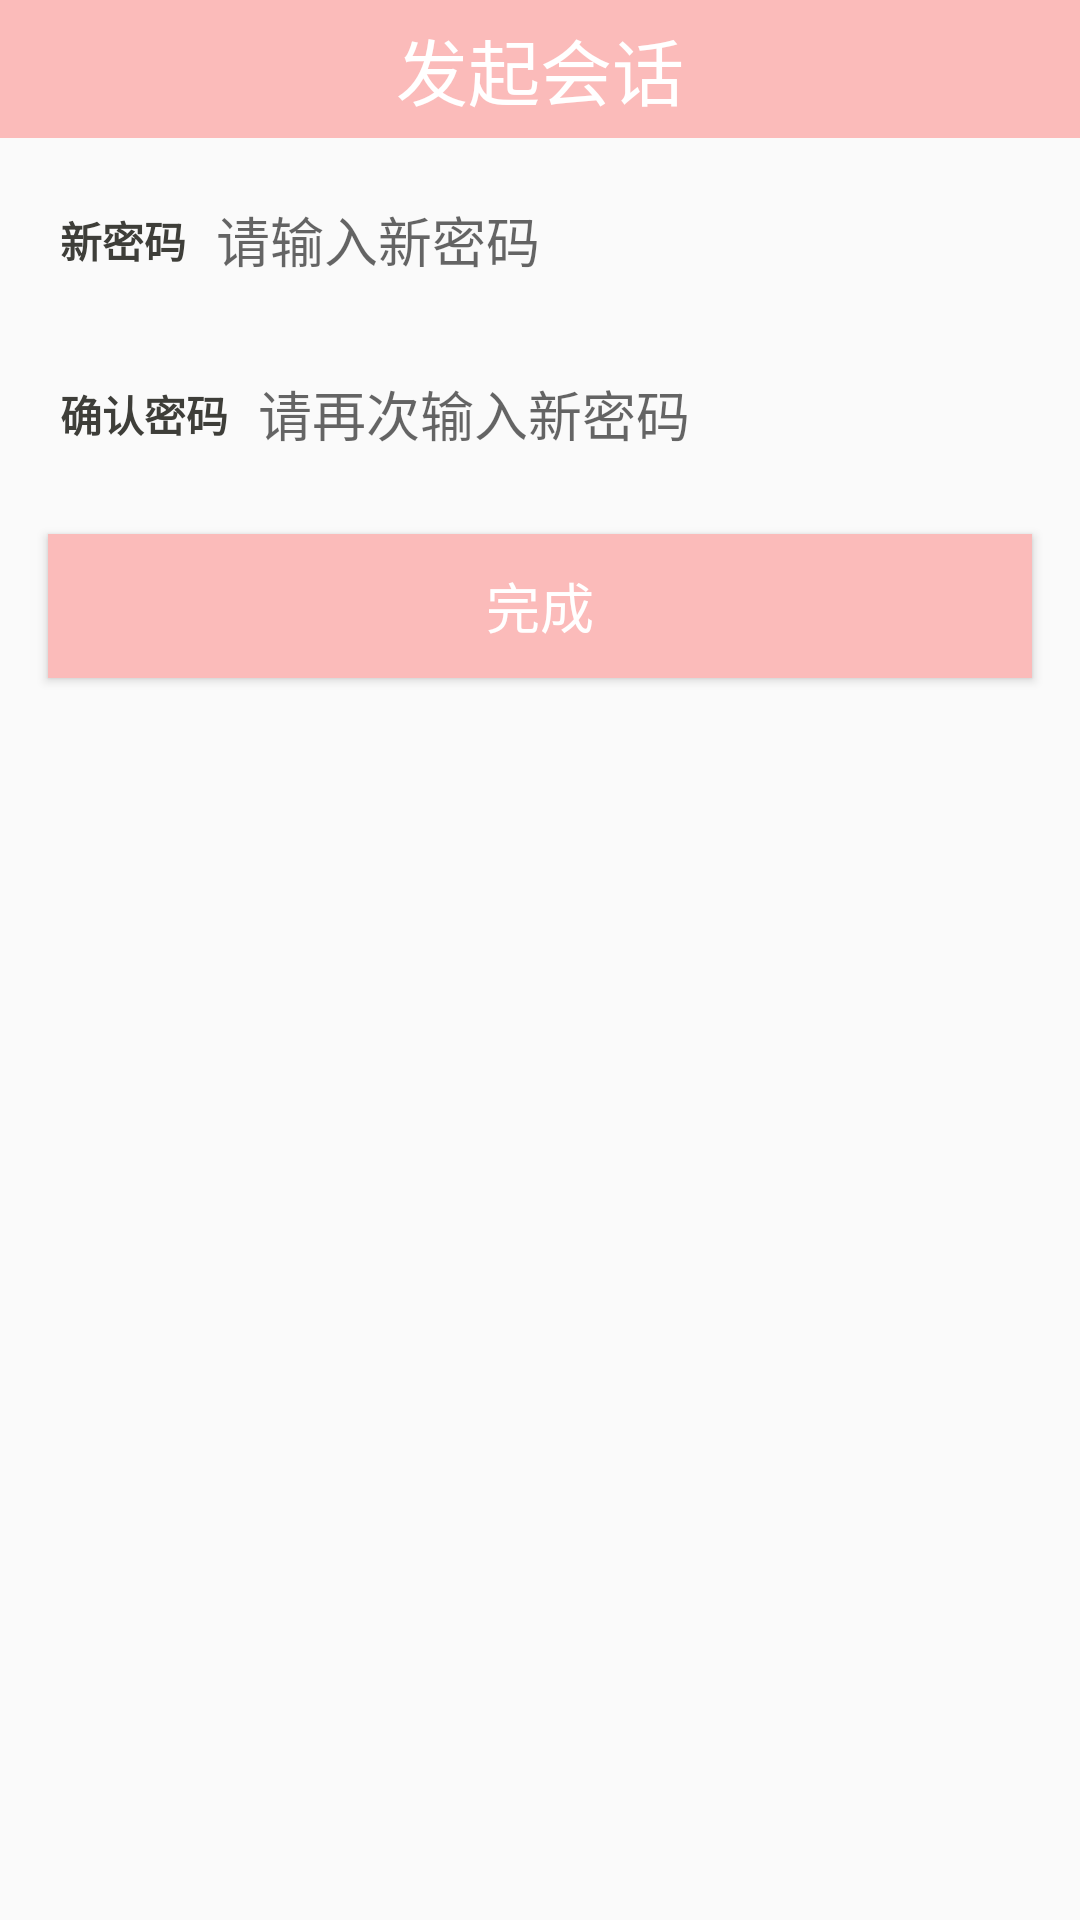

Reconstruct the res/layout file that produces this screen, plus the resources it refers to.
<!-- AndroidManifest.xml: application theme AppTheme -->
<!-- res/layout/activity_change_password.xml -->
<LinearLayout xmlns:android="http://schemas.android.com/apk/res/android"
    xmlns:tools="http://schemas.android.com/tools" android:layout_width="match_parent"
    android:layout_height="match_parent"
    android:orientation="vertical"
    tools:context="com.clover.ui.ChangePasswordActivity">

    <include layout="@layout/toolbar_layout"
        android:layout_gravity="top"
        android:layout_alignParentTop="true"
        android:layout_height="46dp"
        android:layout_width="fill_parent"
        android:id="@+id/layout_toolbar"/>

    <LinearLayout  android:orientation="horizontal"
        android:layout_width="match_parent"
        android:layout_height="@dimen/base_action_bar_height"
        android:layout_marginTop="@dimen/register_margin"
        android:layout_marginLeft="@dimen/register_margin"
        android:layout_marginRight="@dimen/register_margin"
        android:background="@drawable/base_edit_input"  >

        <TextView
            android:textColor="@color/base_color_text_black"
            android:layout_width="wrap_content"
            android:layout_height="match_parent"
            android:gravity="center_vertical"
            android:paddingLeft="10dp"
            android:text="@string/newpaswword"
            android:textStyle="bold" />

        <EditText
            android:id="@+id/newpassword"
            android:layout_width="0dp"
            android:layout_height="match_parent"
            android:layout_weight="1"
            android:layout_marginLeft="@dimen/register_margin"
            android:background="@color/transparent"
            android:inputType="textPassword"
            android:hint="@string/inputnewpassword" />
    </LinearLayout>

    <LinearLayout
        android:orientation="horizontal"
        android:layout_width="match_parent"
        android:layout_height="@dimen/base_action_bar_height"
        android:layout_marginTop="@dimen/register_margin"
        android:layout_marginLeft="@dimen/register_margin"
        android:layout_marginRight="@dimen/register_margin"
        android:background="@drawable/base_edit_input"  >

        <TextView
            android:textColor="@color/base_color_text_black"
            android:layout_width="wrap_content"
            android:layout_height="match_parent"
            android:gravity="center_vertical"
            android:paddingLeft="10dp"
            android:text="@string/repeatnewpsd"
            android:textStyle="bold" />

        <EditText
            android:id="@+id/repeatnewpsd"
            android:layout_width="0dp"
            android:layout_height="match_parent"
            android:layout_weight="1"
            android:layout_marginLeft="@dimen/register_margin"
            android:background="@color/transparent"
            android:inputType="textPassword"
            android:hint="@string/repeatnewpassword" />
    </LinearLayout>

    <Button
        android:id="@+id/finish"
        android:layout_width="fill_parent"
        android:layout_height="@dimen/base_action_bar_height"
        android:layout_margin="@dimen/activity_vertical_margin"
        android:background="@drawable/btn_login_selector"
        android:text="@string/finish"
        android:textColor="@color/base_color_text_white"
        android:textSize="@dimen/text_size_large" />

</LinearLayout>
<!-- res/layout/toolbar_layout.xml (included above) -->
<?xml version="1.0" encoding="utf-8"?>
<RelativeLayout xmlns:android="http://schemas.android.com/apk/res/android"
    android:layout_width="fill_parent"
    android:layout_height="46dp"
    android:background="@color/toolbar_bg_color"
    android:layout_alignParentTop="true">

    <ImageView
        android:id="@+id/iv_back"
        android:layout_width="36dp"
        android:layout_height="match_parent"
        android:layout_marginLeft="4dp"
        android:src="@drawable/iv_back_selector" />

    <TextView
        android:id="@+id/tv_name"
        android:layout_centerInParent="true"
        android:layout_width="wrap_content"
        android:layout_height="wrap_content"
        android:textSize="24sp"
        android:text="@string/chat"
        android:textColor="#ffffff"/>

</RelativeLayout>
<!-- resources referenced by this layout -->
<resources>
  <color name="base_color_text_black">#3e3e39</color>
  <color name="base_color_text_white">#ffffff</color>
  <color name="toolbar_bg_color">#fbbbba</color>
  <color name="transparent">#00000000</color>
  <dimen name="activity_vertical_margin">16dp</dimen>
  <dimen name="base_action_bar_height">48.0dip</dimen>
  <dimen name="register_margin">10.0dp</dimen>
  <dimen name="text_size_large">18sp</dimen>
  <!-- drawable btn_login_selector (drawable) -->
  <?xml version="1.0" encoding="UTF-8"?>
  <selector xmlns:android="http://schemas.android.com/apk/res/android">
  
      <item android:drawable="@color/toolbar_bg_color"  android:state_pressed="false"/>
      <item android:drawable="@color/material_green_A200" android:state_pressed="true"/>
  
  </selector>
  <!-- drawable iv_back_selector (drawable) -->
  <?xml version="1.0" encoding="UTF-8"?>
  <selector xmlns:android="http://schemas.android.com/apk/res/android">
  
      <item android:drawable="@mipmap/back"  android:state_pressed="false"/>
      <item android:drawable="@mipmap/back_select" android:state_pressed="true"/>
  
  </selector>
  <string name="chat">发起会话</string>
  <string name="finish">完成</string>
  <string name="inputnewpassword">请输入新密码</string>
  <string name="inputoldpassword">请输入旧密码</string>
  <string name="newpaswword">新密码</string>
  <string name="oldpassword">旧密码</string>
  <string name="repeatnewpassword">请再次输入新密码</string>
  <string name="repeatnewpsd">确认密码</string>
  <style name="AppTheme" parent="Theme.AppCompat.Light.NoActionBar">
          
      </style>
  <color name="material_green_A200">#FD87A9</color>
</resources>
